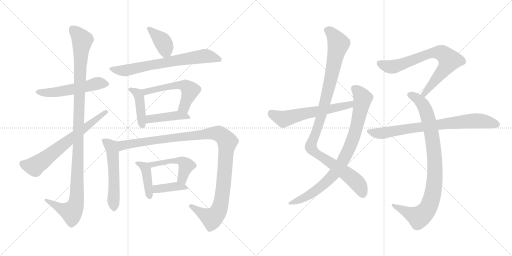
t = 0.00 s
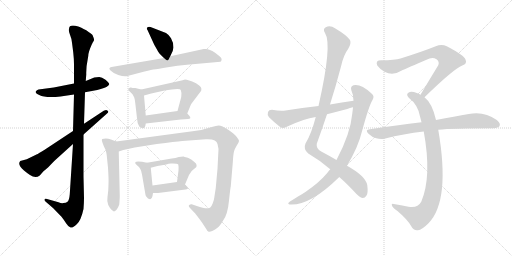
t = 3.01 s
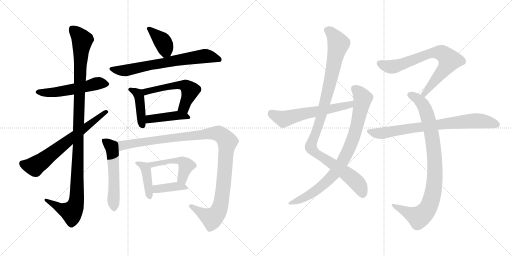
t = 6.01 s
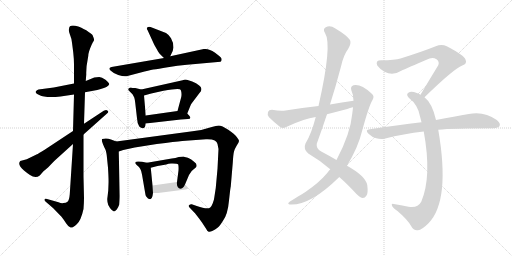
t = 9.02 s
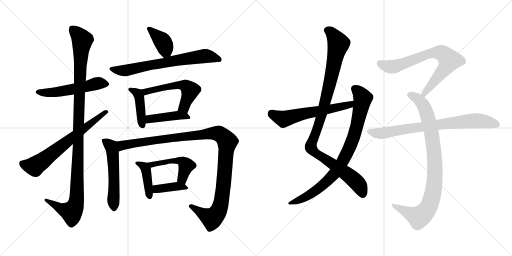
t = 12.02 s
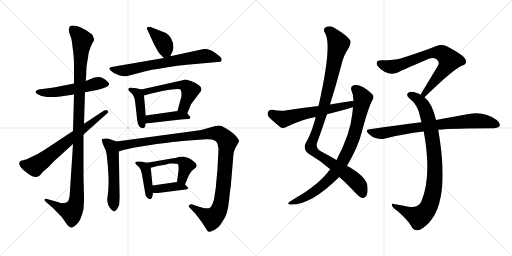
t = 15.03 s

The animated SVG that drew these frames (rendered in a browser with its animation timeline set to each time). Animation: 19 CSS @keyframes rules; one cycle of 15.03 s.

<svg version="1.1" viewBox="0 0 2048 1024" xmlns="http://www.w3.org/2000/svg">
  <g stroke="lightgray" stroke-dasharray="1,1" stroke-width="1" transform="scale(4, 4)">
    <line x1="0" y1="0" x2="256" y2="256"></line>
    <line x1="256" y1="0" x2="0" y2="256"></line>
    <line x1="128" y1="0" x2="128" y2="256"></line>
    <line x1="0" y1="128" x2="256" y2="128"></line>
    <line x1="256" y1="0" x2="512" y2="256"></line>
    <line x1="512" y1="0" x2="256" y2="256"></line>
    <line x1="384" y1="0" x2="384" y2="256"></line>
    <line x1="256" y1="128" x2="512" y2="128"></line>
  </g>
<g transform="scale(1, -1) translate(0, -850)">
   <style type="text/css">
    @keyframes keyframes0 {
      from {
       stroke: black;
       stroke-dashoffset: 537;
       stroke-width: 128;
       }
       64% {
       animation-timing-function: step-end;
       stroke: black;
       stroke-dashoffset: 0;
       stroke-width: 128;
       }
       to {
       stroke: black;
       stroke-width: 1024;
       }
       }
       #make-me-a-hanzi-animation-0 {
         animation: keyframes0 0.687012s both;
         animation-delay: 0.000000s;
         animation-timing-function: linear;
       }
    @keyframes keyframes1 {
      from {
       stroke: black;
       stroke-dashoffset: 1122;
       stroke-width: 128;
       }
       79% {
       animation-timing-function: step-end;
       stroke: black;
       stroke-dashoffset: 0;
       stroke-width: 128;
       }
       to {
       stroke: black;
       stroke-width: 1024;
       }
       }
       #make-me-a-hanzi-animation-1 {
         animation: keyframes1 1.163086s both;
         animation-delay: 0.687012s;
         animation-timing-function: linear;
       }
    @keyframes keyframes2 {
      from {
       stroke: black;
       stroke-dashoffset: 662;
       stroke-width: 128;
       }
       68% {
       animation-timing-function: step-end;
       stroke: black;
       stroke-dashoffset: 0;
       stroke-width: 128;
       }
       to {
       stroke: black;
       stroke-width: 1024;
       }
       }
       #make-me-a-hanzi-animation-2 {
         animation: keyframes2 0.788737s both;
         animation-delay: 1.850098s;
         animation-timing-function: linear;
       }
    @keyframes keyframes3 {
      from {
       stroke: black;
       stroke-dashoffset: 384;
       stroke-width: 128;
       }
       56% {
       animation-timing-function: step-end;
       stroke: black;
       stroke-dashoffset: 0;
       stroke-width: 128;
       }
       to {
       stroke: black;
       stroke-width: 1024;
       }
       }
       #make-me-a-hanzi-animation-3 {
         animation: keyframes3 0.562500s both;
         animation-delay: 2.638835s;
         animation-timing-function: linear;
       }
    @keyframes keyframes4 {
      from {
       stroke: black;
       stroke-dashoffset: 686;
       stroke-width: 128;
       }
       69% {
       animation-timing-function: step-end;
       stroke: black;
       stroke-dashoffset: 0;
       stroke-width: 128;
       }
       to {
       stroke: black;
       stroke-width: 1024;
       }
       }
       #make-me-a-hanzi-animation-4 {
         animation: keyframes4 0.808268s both;
         animation-delay: 3.201335s;
         animation-timing-function: linear;
       }
    @keyframes keyframes5 {
      from {
       stroke: black;
       stroke-dashoffset: 420;
       stroke-width: 128;
       }
       58% {
       animation-timing-function: step-end;
       stroke: black;
       stroke-dashoffset: 0;
       stroke-width: 128;
       }
       to {
       stroke: black;
       stroke-width: 1024;
       }
       }
       #make-me-a-hanzi-animation-5 {
         animation: keyframes5 0.591797s both;
         animation-delay: 4.009603s;
         animation-timing-function: linear;
       }
    @keyframes keyframes6 {
      from {
       stroke: black;
       stroke-dashoffset: 548;
       stroke-width: 128;
       }
       64% {
       animation-timing-function: step-end;
       stroke: black;
       stroke-dashoffset: 0;
       stroke-width: 128;
       }
       to {
       stroke: black;
       stroke-width: 1024;
       }
       }
       #make-me-a-hanzi-animation-6 {
         animation: keyframes6 0.695964s both;
         animation-delay: 4.601400s;
         animation-timing-function: linear;
       }
    @keyframes keyframes7 {
      from {
       stroke: black;
       stroke-dashoffset: 420;
       stroke-width: 128;
       }
       58% {
       animation-timing-function: step-end;
       stroke: black;
       stroke-dashoffset: 0;
       stroke-width: 128;
       }
       to {
       stroke: black;
       stroke-width: 1024;
       }
       }
       #make-me-a-hanzi-animation-7 {
         animation: keyframes7 0.591797s both;
         animation-delay: 5.297364s;
         animation-timing-function: linear;
       }
    @keyframes keyframes8 {
      from {
       stroke: black;
       stroke-dashoffset: 543;
       stroke-width: 128;
       }
       64% {
       animation-timing-function: step-end;
       stroke: black;
       stroke-dashoffset: 0;
       stroke-width: 128;
       }
       to {
       stroke: black;
       stroke-width: 1024;
       }
       }
       #make-me-a-hanzi-animation-8 {
         animation: keyframes8 0.691895s both;
         animation-delay: 5.889161s;
         animation-timing-function: linear;
       }
    @keyframes keyframes9 {
      from {
       stroke: black;
       stroke-dashoffset: 1129;
       stroke-width: 128;
       }
       79% {
       animation-timing-function: step-end;
       stroke: black;
       stroke-dashoffset: 0;
       stroke-width: 128;
       }
       to {
       stroke: black;
       stroke-width: 1024;
       }
       }
       #make-me-a-hanzi-animation-9 {
         animation: keyframes9 1.168783s both;
         animation-delay: 6.581056s;
         animation-timing-function: linear;
       }
    @keyframes keyframes10 {
      from {
       stroke: black;
       stroke-dashoffset: 411;
       stroke-width: 128;
       }
       57% {
       animation-timing-function: step-end;
       stroke: black;
       stroke-dashoffset: 0;
       stroke-width: 128;
       }
       to {
       stroke: black;
       stroke-width: 1024;
       }
       }
       #make-me-a-hanzi-animation-10 {
         animation: keyframes10 0.584473s both;
         animation-delay: 7.749839s;
         animation-timing-function: linear;
       }
    @keyframes keyframes11 {
      from {
       stroke: black;
       stroke-dashoffset: 486;
       stroke-width: 128;
       }
       61% {
       animation-timing-function: step-end;
       stroke: black;
       stroke-dashoffset: 0;
       stroke-width: 128;
       }
       to {
       stroke: black;
       stroke-width: 1024;
       }
       }
       #make-me-a-hanzi-animation-11 {
         animation: keyframes11 0.645508s both;
         animation-delay: 8.334312s;
         animation-timing-function: linear;
       }
    @keyframes keyframes12 {
      from {
       stroke: black;
       stroke-dashoffset: 388;
       stroke-width: 128;
       }
       56% {
       animation-timing-function: step-end;
       stroke: black;
       stroke-dashoffset: 0;
       stroke-width: 128;
       }
       to {
       stroke: black;
       stroke-width: 1024;
       }
       }
       #make-me-a-hanzi-animation-12 {
         animation: keyframes12 0.565755s both;
         animation-delay: 8.979820s;
         animation-timing-function: linear;
       }
    @keyframes keyframes13 {
      from {
       stroke: black;
       stroke-dashoffset: 1042;
       stroke-width: 128;
       }
       77% {
       animation-timing-function: step-end;
       stroke: black;
       stroke-dashoffset: 0;
       stroke-width: 128;
       }
       to {
       stroke: black;
       stroke-width: 1024;
       }
       }
       #make-me-a-hanzi-animation-13 {
         animation: keyframes13 1.097982s both;
         animation-delay: 9.545575s;
         animation-timing-function: linear;
       }
    @keyframes keyframes14 {
      from {
       stroke: black;
       stroke-dashoffset: 846;
       stroke-width: 128;
       }
       73% {
       animation-timing-function: step-end;
       stroke: black;
       stroke-dashoffset: 0;
       stroke-width: 128;
       }
       to {
       stroke: black;
       stroke-width: 1024;
       }
       }
       #make-me-a-hanzi-animation-14 {
         animation: keyframes14 0.938477s both;
         animation-delay: 10.643557s;
         animation-timing-function: linear;
       }
    @keyframes keyframes15 {
      from {
       stroke: black;
       stroke-dashoffset: 593;
       stroke-width: 128;
       }
       66% {
       animation-timing-function: step-end;
       stroke: black;
       stroke-dashoffset: 0;
       stroke-width: 128;
       }
       to {
       stroke: black;
       stroke-width: 1024;
       }
       }
       #make-me-a-hanzi-animation-15 {
         animation: keyframes15 0.732585s both;
         animation-delay: 11.582034s;
         animation-timing-function: linear;
       }
    @keyframes keyframes16 {
      from {
       stroke: black;
       stroke-dashoffset: 734;
       stroke-width: 128;
       }
       70% {
       animation-timing-function: step-end;
       stroke: black;
       stroke-dashoffset: 0;
       stroke-width: 128;
       }
       to {
       stroke: black;
       stroke-width: 1024;
       }
       }
       #make-me-a-hanzi-animation-16 {
         animation: keyframes16 0.847331s both;
         animation-delay: 12.314619s;
         animation-timing-function: linear;
       }
    @keyframes keyframes17 {
      from {
       stroke: black;
       stroke-dashoffset: 904;
       stroke-width: 128;
       }
       75% {
       animation-timing-function: step-end;
       stroke: black;
       stroke-dashoffset: 0;
       stroke-width: 128;
       }
       to {
       stroke: black;
       stroke-width: 1024;
       }
       }
       #make-me-a-hanzi-animation-17 {
         animation: keyframes17 0.985677s both;
         animation-delay: 13.161950s;
         animation-timing-function: linear;
       }
    @keyframes keyframes18 {
      from {
       stroke: black;
       stroke-dashoffset: 773;
       stroke-width: 128;
       }
       72% {
       animation-timing-function: step-end;
       stroke: black;
       stroke-dashoffset: 0;
       stroke-width: 128;
       }
       to {
       stroke: black;
       stroke-width: 1024;
       }
       }
       #make-me-a-hanzi-animation-18 {
         animation: keyframes18 0.879069s both;
         animation-delay: 14.147627s;
         animation-timing-function: linear;
       }
</style>
<path d="M 296.0 516.0 L 215.0 500.0 L 154.0 492.0 Q 147.0 490.0 143.0 484.0 Q 140.0 478.0 157.0 470.0 Q 180.0 458.0 242.0 464.0 L 296.0 472.0 L 340.0 481.0 L 389.0 490.0 L 403.0 494.0 Q 431.0 501.0 437.0 513.0 Q 437.0 519.0 422.0 531.0 Q 407.0 542.0 397.0 542.0 Q 387.0 542.0 377.0 540.0 L 343.0 526.0 L 296.0 516.0 Z" fill="lightgray"></path> 
<path d="M 351.0 614.0 L 353.0 626.0 Q 353.0 641.0 367.0 672.0 L 372.0 682.0 Q 377.0 687.0 376.0 693.0 Q 375.0 698.0 370.0 710.0 Q 366.0 714.0 345.0 729.0 Q 322.0 741.0 313.0 744.0 Q 276.0 755.0 276.0 734.0 Q 274.0 725.0 280.0 711.0 Q 286.0 697.0 288.0 679.0 L 293.0 640.0 Q 296.0 613.0 296.0 592.0 L 296.0 516.0 L 296.0 472.0 L 292.0 326.0 L 292.0 274.0 L 279.0 73.0 Q 277.0 49.0 270.0 43.0 Q 264.0 38.0 254.0 38.0 Q 246.0 36.0 234.0 41.0 L 188.0 54.0 Q 180.0 56.0 178.0 52.0 Q 177.0 47.0 183.0 43.0 L 212.0 18.0 L 246.0 -17.0 Q 257.0 -31.0 265.0 -44.0 Q 274.0 -58.0 282.0 -60.0 Q 290.0 -63.0 307.0 -47.0 Q 324.0 -32.0 334.0 14.0 Q 336.0 42.0 336.0 58.0 L 334.0 144.0 L 334.0 312.0 L 336.0 355.0 L 340.0 481.0 L 343.0 526.0 L 345.0 552.0 Q 344.0 581.0 351.0 614.0 Z" fill="lightgray"></path> 
<path d="M 292.0 326.0 L 177.0 250.0 Q 151.0 234.0 148.0 233.0 L 107.0 213.0 L 81.0 206.0 Q 68.0 192.0 96.0 168.0 Q 109.0 157.0 120.0 150.0 Q 142.0 135.0 159.0 148.0 L 174.0 165.0 L 192.0 180.0 L 217.0 206.0 L 292.0 274.0 L 334.0 312.0 L 427.0 395.0 Q 438.0 403.0 429.0 408.0 Q 426.0 412.0 415.0 407.0 L 336.0 355.0 L 292.0 326.0 Z" fill="lightgray"></path> 
<path d="M 681.0 625.0 L 687.0 638.0 Q 692.0 647.0 694.0 660.0 Q 694.0 680.0 684.0 697.0 Q 674.0 713.0 664.0 718.0 L 602.0 742.0 Q 593.0 744.0 589.0 740.0 Q 585.0 736.0 590.0 730.0 L 617.0 671.0 L 629.0 650.0 Q 633.0 639.0 656.0 618.0 C 671.0 604.0 671.0 604.0 681.0 625.0 Z" fill="lightgray"></path> 
<path d="M 656.0 618.0 L 446.0 582.0 Q 431.0 578.0 442.0 568.0 Q 453.0 557.0 473.0 550.0 Q 494.0 543.0 506.0 545.0 L 563.0 560.0 Q 595.0 569.0 613.0 572.0 Q 632.0 574.0 671.0 581.0 Q 710.0 588.0 748.0 591.0 L 882.0 603.0 L 885.0 606.0 Q 888.0 613.0 885.0 618.0 Q 882.0 623.0 859.0 640.0 Q 836.0 657.0 815.0 654.0 L 681.0 625.0 L 656.0 618.0 Z" fill="lightgray"></path> 
<path d="M 565.0 492.0 L 541.0 498.0 Q 528.0 498.0 524.0 500.0 L 521.0 500.0 Q 515.0 498.0 513.0 494.0 Q 512.0 489.0 520.0 483.0 L 530.0 473.0 L 537.0 460.0 Q 539.0 454.0 541.0 438.0 L 548.0 377.0 Q 549.0 355.0 557.0 344.0 Q 565.0 336.0 573.0 337.0 Q 581.0 338.0 583.0 356.0 L 583.0 388.0 L 576.0 468.0 C 574.0 490.0 574.0 490.0 565.0 492.0 Z" fill="lightgray"></path> 
<path d="M 749.0 396.0 L 760.0 423.0 Q 764.0 434.0 767.0 437.0 L 798.0 478.0 Q 810.0 489.0 803.0 502.0 Q 800.0 506.0 784.0 517.0 Q 751.0 532.0 740.0 532.0 Q 728.0 529.0 726.0 528.0 L 565.0 492.0 C 536.0 485.0 547.0 460.0 576.0 468.0 L 605.0 476.0 L 654.0 487.0 Q 721.0 499.0 723.0 490.0 Q 728.0 478.0 725.0 462.0 L 710.0 406.0 C 702.0 377.0 738.0 368.0 749.0 396.0 Z" fill="lightgray"></path> 
<path d="M 583.0 356.0 L 723.0 372.0 L 752.0 374.0 Q 767.0 374.0 758.0 386.0 L 749.0 396.0 C 737.0 410.0 737.0 410.0 710.0 406.0 L 583.0 388.0 C 553.0 384.0 553.0 353.0 583.0 356.0 Z" fill="lightgray"></path> 
<path d="M 465.0 284.0 L 444.0 292.0 Q 426.0 299.0 409.0 294.0 Q 402.0 292.0 423.0 249.0 Q 427.0 231.0 427.0 228.0 L 432.0 179.0 Q 435.0 133.0 434.0 114.0 L 433.0 88.0 L 430.0 62.0 Q 427.0 48.0 433.0 30.0 Q 439.0 18.0 446.0 11.0 Q 454.0 4.0 456.0 4.0 Q 459.0 4.0 467.0 12.0 Q 473.0 20.0 477.0 32.0 Q 479.0 56.0 479.0 66.0 L 475.0 244.0 C 474.0 274.0 474.0 281.0 465.0 284.0 Z" fill="lightgray"></path> 
<path d="M 874.0 254.0 L 870.0 175.0 L 863.0 98.0 L 857.0 59.0 Q 856.0 49.0 851.0 37.0 Q 846.0 24.0 841.0 20.0 Q 830.0 11.0 787.0 26.0 L 767.0 33.0 Q 762.0 34.0 757.0 30.0 Q 752.0 26.0 760.0 18.0 L 780.0 -3.0 Q 793.0 -19.0 808.0 -40.0 L 825.0 -66.0 Q 829.0 -74.0 833.0 -76.0 Q 838.0 -79.0 849.0 -74.0 Q 861.0 -69.0 870.0 -61.0 Q 879.0 -54.0 892.0 -33.0 Q 911.0 -8.0 916.0 48.0 Q 922.0 104.0 923.0 104.0 L 931.0 198.0 Q 933.0 233.0 936.0 244.0 Q 939.0 255.0 947.0 268.0 Q 956.0 281.0 956.0 286.0 Q 956.0 290.0 947.0 302.0 Q 939.0 313.0 913.0 331.0 Q 887.0 348.0 875.0 348.0 Q 864.0 348.0 833.0 338.0 Q 803.0 327.0 770.0 325.0 L 465.0 284.0 C 435.0 280.0 446.0 236.0 475.0 244.0 L 493.0 250.0 L 539.0 260.0 L 627.0 274.0 Q 703.0 284.0 729.0 286.0 L 824.0 293.0 Q 848.0 294.0 859.0 288.0 Q 868.0 284.0 870.0 274.0 L 874.0 254.0 Z" fill="lightgray"></path> 
<path d="M 588.0 199.0 L 568.0 203.0 Q 546.0 206.0 542.0 202.0 Q 540.0 198.0 542.0 195.0 L 549.0 188.0 Q 564.0 179.0 568.0 152.0 L 580.0 82.0 Q 582.0 68.0 584.0 65.0 L 592.0 56.0 Q 601.0 51.0 604.0 55.0 Q 608.0 58.0 610.0 66.0 L 612.0 78.0 L 610.0 108.0 L 603.0 179.0 C 601.0 196.0 601.0 196.0 588.0 199.0 Z" fill="lightgray"></path> 
<path d="M 740.0 112.0 L 756.0 150.0 Q 764.0 167.0 776.0 174.0 L 781.0 178.0 Q 790.0 184.0 784.0 196.0 Q 779.0 201.0 765.0 212.0 Q 751.0 222.0 739.0 222.0 L 734.0 224.0 L 715.0 222.0 Q 702.0 218.0 687.0 216.0 L 588.0 199.0 C 558.0 194.0 574.0 171.0 603.0 179.0 L 630.0 186.0 L 665.0 192.0 L 674.0 195.0 L 684.0 196.0 Q 708.0 197.0 713.0 192.0 Q 715.0 185.0 714.0 168.0 L 708.0 122.0 C 704.0 92.0 728.0 84.0 740.0 112.0 Z" fill="lightgray"></path> 
<path d="M 612.0 78.0 L 632.0 78.0 L 742.0 92.0 Q 748.0 92.0 751.0 95.0 Q 754.0 98.0 749.0 103.0 L 740.0 112.0 C 727.0 125.0 727.0 125.0 708.0 122.0 L 610.0 108.0 C 580.0 104.0 582.0 78.0 612.0 78.0 Z" fill="lightgray"></path> 
<path d="M 1357.0 142.0 Q 1388.0 115.0 1426.0 74.0 Q 1442.0 59.0 1451.0 58.0 Q 1460.0 58.0 1466.0 68.0 Q 1473.0 78.0 1469.0 110.0 Q 1462.0 146.0 1388.0 187.0 L 1346.0 210.0 Q 1319.0 226.0 1285.0 244.0 Q 1264.0 254.0 1267.0 275.0 Q 1288.0 333.0 1308.0 393.0 L 1320.0 432.0 Q 1344.0 508.0 1364.0 584.0 Q 1374.0 630.0 1393.0 655.0 Q 1406.0 677.0 1400.0 690.0 Q 1387.0 709.0 1340.0 737.0 Q 1321.0 750.0 1303.0 741.0 Q 1290.0 734.0 1300.0 718.0 Q 1330.0 673.0 1274.0 426.0 L 1263.0 382.0 Q 1245.0 313.0 1222.0 276.0 Q 1212.0 254.0 1233.0 236.0 Q 1281.0 208.0 1321.0 173.0 L 1357.0 142.0 Z" fill="lightgray"></path> 
<path d="M 1321.0 173.0 Q 1314.0 166.0 1308.0 157.0 Q 1277.0 120.0 1223.0 83.0 Q 1210.0 74.0 1192.0 64.0 Q 1176.0 54.0 1160.0 44.0 Q 1147.0 35.0 1158.0 32.0 Q 1239.0 26.0 1354.0 139.0 Q 1355.0 140.0 1357.0 142.0 L 1388.0 187.0 Q 1433.0 262.0 1448.0 325.0 Q 1476.0 428.0 1490.0 450.0 Q 1500.0 466.0 1485.0 477.0 Q 1443.0 516.0 1414.0 509.0 Q 1401.0 505.0 1405.0 490.0 Q 1414.0 471.0 1414.0 447.0 L 1412.0 421.0 Q 1411.0 409.0 1409.0 395.0 Q 1402.0 316.0 1346.0 210.0 L 1321.0 173.0 Z" fill="lightgray"></path> 
<path d="M 1414.0 447.0 Q 1368.0 441.0 1320.0 432.0 L 1274.0 426.0 Q 1210.0 419.0 1142.0 408.0 Q 1121.0 405.0 1088.0 411.0 Q 1075.0 411.0 1072.0 402.0 Q 1068.0 390.0 1076.0 381.0 Q 1095.0 362.0 1123.0 340.0 Q 1133.0 336.0 1145.0 342.0 Q 1217.0 376.0 1263.0 382.0 L 1308.0 393.0 Q 1347.0 403.0 1389.0 414.0 Q 1399.0 418.0 1412.0 421.0 C 1441.0 429.0 1444.0 451.0 1414.0 447.0 Z" fill="lightgray"></path> 
<path d="M 1698.0 461.0 Q 1815.0 575.0 1849.0 588.0 Q 1870.0 595.0 1862.0 612.0 Q 1858.0 628.0 1787.0 665.0 Q 1766.0 675.0 1743.0 665.0 Q 1688.0 643.0 1602.0 616.0 Q 1580.0 609.0 1525.0 609.0 Q 1500.0 609.0 1509.0 588.0 Q 1518.0 575.0 1538.0 563.0 Q 1571.0 545.0 1605.0 567.0 Q 1624.0 576.0 1718.0 616.0 Q 1733.0 622.0 1746.0 613.0 Q 1759.0 604.0 1753.0 589.0 Q 1720.0 535.0 1682.0 471.0 C 1667.0 445.0 1676.0 440.0 1698.0 461.0 Z" fill="lightgray"></path> 
<path d="M 1744.0 370.0 Q 1729.0 437.0 1698.0 461.0 L 1682.0 471.0 Q 1675.0 475.0 1667.0 478.0 Q 1645.0 487.0 1635.0 480.0 Q 1622.0 473.0 1635.0 459.0 Q 1672.0 431.0 1680.0 384.0 Q 1683.0 374.0 1686.0 361.0 L 1695.0 324.0 Q 1728.0 144.0 1685.0 43.0 Q 1670.0 16.0 1634.0 23.0 Q 1603.0 29.0 1575.0 34.0 Q 1563.0 37.0 1569.0 25.0 Q 1573.0 18.0 1591.0 5.0 Q 1631.0 -29.0 1645.0 -55.0 Q 1655.0 -74.0 1672.0 -71.0 Q 1687.0 -70.0 1714.0 -43.0 Q 1802.0 47.0 1753.0 331.0 L 1744.0 370.0 Z" fill="lightgray"></path> 
<path d="M 1753.0 331.0 Q 1810.0 337.0 1974.0 337.0 Q 1993.0 338.0 1998.0 346.0 Q 2004.0 356.0 1987.0 370.0 Q 1936.0 407.0 1875.0 394.0 Q 1820.0 385.0 1744.0 370.0 L 1686.0 361.0 Q 1589.0 349.0 1479.0 333.0 Q 1458.0 332.0 1474.0 315.0 Q 1487.0 302.0 1505.0 297.0 Q 1524.0 291.0 1541.0 296.0 Q 1613.0 315.0 1695.0 324.0 L 1753.0 331.0 Z" fill="lightgray"></path> 
      <clipPath id="make-me-a-hanzi-clip-0">
      <path d="M 296.0 516.0 L 215.0 500.0 L 154.0 492.0 Q 147.0 490.0 143.0 484.0 Q 140.0 478.0 157.0 470.0 Q 180.0 458.0 242.0 464.0 L 296.0 472.0 L 340.0 481.0 L 389.0 490.0 L 403.0 494.0 Q 431.0 501.0 437.0 513.0 Q 437.0 519.0 422.0 531.0 Q 407.0 542.0 397.0 542.0 Q 387.0 542.0 377.0 540.0 L 343.0 526.0 L 296.0 516.0 Z" fill="lightgray"></path>
      </clipPath>
      <path clip-path="url(#make-me-a-hanzi-clip-0)" d="M 152.0 483.0 L 231.0 482.0 L 397.0 518.0 L 429.0 514.0 " fill="none" id="make-me-a-hanzi-animation-0" stroke-dasharray="409 818" stroke-linecap="round"></path>

      <clipPath id="make-me-a-hanzi-clip-1">
      <path d="M 351.0 614.0 L 353.0 626.0 Q 353.0 641.0 367.0 672.0 L 372.0 682.0 Q 377.0 687.0 376.0 693.0 Q 375.0 698.0 370.0 710.0 Q 366.0 714.0 345.0 729.0 Q 322.0 741.0 313.0 744.0 Q 276.0 755.0 276.0 734.0 Q 274.0 725.0 280.0 711.0 Q 286.0 697.0 288.0 679.0 L 293.0 640.0 Q 296.0 613.0 296.0 592.0 L 296.0 516.0 L 296.0 472.0 L 292.0 326.0 L 292.0 274.0 L 279.0 73.0 Q 277.0 49.0 270.0 43.0 Q 264.0 38.0 254.0 38.0 Q 246.0 36.0 234.0 41.0 L 188.0 54.0 Q 180.0 56.0 178.0 52.0 Q 177.0 47.0 183.0 43.0 L 212.0 18.0 L 246.0 -17.0 Q 257.0 -31.0 265.0 -44.0 Q 274.0 -58.0 282.0 -60.0 Q 290.0 -63.0 307.0 -47.0 Q 324.0 -32.0 334.0 14.0 Q 336.0 42.0 336.0 58.0 L 334.0 144.0 L 334.0 312.0 L 336.0 355.0 L 340.0 481.0 L 343.0 526.0 L 345.0 552.0 Q 344.0 581.0 351.0 614.0 Z" fill="lightgray"></path>
      </clipPath>
      <path clip-path="url(#make-me-a-hanzi-clip-1)" d="M 289.0 735.0 L 329.0 690.0 L 320.0 584.0 L 305.0 40.0 L 286.0 2.0 L 239.0 18.0 L 184.0 49.0 " fill="none" id="make-me-a-hanzi-animation-1" stroke-dasharray="994 1988" stroke-linecap="round"></path>

      <clipPath id="make-me-a-hanzi-clip-2">
      <path d="M 292.0 326.0 L 177.0 250.0 Q 151.0 234.0 148.0 233.0 L 107.0 213.0 L 81.0 206.0 Q 68.0 192.0 96.0 168.0 Q 109.0 157.0 120.0 150.0 Q 142.0 135.0 159.0 148.0 L 174.0 165.0 L 192.0 180.0 L 217.0 206.0 L 292.0 274.0 L 334.0 312.0 L 427.0 395.0 Q 438.0 403.0 429.0 408.0 Q 426.0 412.0 415.0 407.0 L 336.0 355.0 L 292.0 326.0 Z" fill="lightgray"></path>
      </clipPath>
      <path clip-path="url(#make-me-a-hanzi-clip-2)" d="M 91.0 196.0 L 103.0 189.0 L 141.0 186.0 L 422.0 402.0 " fill="none" id="make-me-a-hanzi-animation-2" stroke-dasharray="534 1068" stroke-linecap="round"></path>

      <clipPath id="make-me-a-hanzi-clip-3">
      <path d="M 681.0 625.0 L 687.0 638.0 Q 692.0 647.0 694.0 660.0 Q 694.0 680.0 684.0 697.0 Q 674.0 713.0 664.0 718.0 L 602.0 742.0 Q 593.0 744.0 589.0 740.0 Q 585.0 736.0 590.0 730.0 L 617.0 671.0 L 629.0 650.0 Q 633.0 639.0 656.0 618.0 C 671.0 604.0 671.0 604.0 681.0 625.0 Z" fill="lightgray"></path>
      </clipPath>
      <path clip-path="url(#make-me-a-hanzi-clip-3)" d="M 596.0 736.0 L 651.0 683.0 L 662.0 655.0 L 658.0 634.0 " fill="none" id="make-me-a-hanzi-animation-3" stroke-dasharray="256 512" stroke-linecap="round"></path>

      <clipPath id="make-me-a-hanzi-clip-4">
      <path d="M 656.0 618.0 L 446.0 582.0 Q 431.0 578.0 442.0 568.0 Q 453.0 557.0 473.0 550.0 Q 494.0 543.0 506.0 545.0 L 563.0 560.0 Q 595.0 569.0 613.0 572.0 Q 632.0 574.0 671.0 581.0 Q 710.0 588.0 748.0 591.0 L 882.0 603.0 L 885.0 606.0 Q 888.0 613.0 885.0 618.0 Q 882.0 623.0 859.0 640.0 Q 836.0 657.0 815.0 654.0 L 681.0 625.0 L 656.0 618.0 Z" fill="lightgray"></path>
      </clipPath>
      <path clip-path="url(#make-me-a-hanzi-clip-4)" d="M 453.0 573.0 L 495.0 567.0 L 822.0 626.0 L 876.0 612.0 " fill="none" id="make-me-a-hanzi-animation-4" stroke-dasharray="558 1116" stroke-linecap="round"></path>

      <clipPath id="make-me-a-hanzi-clip-5">
      <path d="M 565.0 492.0 L 541.0 498.0 Q 528.0 498.0 524.0 500.0 L 521.0 500.0 Q 515.0 498.0 513.0 494.0 Q 512.0 489.0 520.0 483.0 L 530.0 473.0 L 537.0 460.0 Q 539.0 454.0 541.0 438.0 L 548.0 377.0 Q 549.0 355.0 557.0 344.0 Q 565.0 336.0 573.0 337.0 Q 581.0 338.0 583.0 356.0 L 583.0 388.0 L 576.0 468.0 C 574.0 490.0 574.0 490.0 565.0 492.0 Z" fill="lightgray"></path>
      </clipPath>
      <path clip-path="url(#make-me-a-hanzi-clip-5)" d="M 521.0 491.0 L 543.0 482.0 L 556.0 466.0 L 570.0 347.0 " fill="none" id="make-me-a-hanzi-animation-5" stroke-dasharray="292 584" stroke-linecap="round"></path>

      <clipPath id="make-me-a-hanzi-clip-6">
      <path d="M 749.0 396.0 L 760.0 423.0 Q 764.0 434.0 767.0 437.0 L 798.0 478.0 Q 810.0 489.0 803.0 502.0 Q 800.0 506.0 784.0 517.0 Q 751.0 532.0 740.0 532.0 Q 728.0 529.0 726.0 528.0 L 565.0 492.0 C 536.0 485.0 547.0 460.0 576.0 468.0 L 605.0 476.0 L 654.0 487.0 Q 721.0 499.0 723.0 490.0 Q 728.0 478.0 725.0 462.0 L 710.0 406.0 C 702.0 377.0 738.0 368.0 749.0 396.0 Z" fill="lightgray"></path>
      </clipPath>
      <path clip-path="url(#make-me-a-hanzi-clip-6)" d="M 573.0 489.0 L 583.0 483.0 L 677.0 505.0 L 741.0 507.0 L 761.0 489.0 L 760.0 483.0 L 738.0 424.0 L 718.0 411.0 " fill="none" id="make-me-a-hanzi-animation-6" stroke-dasharray="420 840" stroke-linecap="round"></path>

      <clipPath id="make-me-a-hanzi-clip-7">
      <path d="M 583.0 356.0 L 723.0 372.0 L 752.0 374.0 Q 767.0 374.0 758.0 386.0 L 749.0 396.0 C 737.0 410.0 737.0 410.0 710.0 406.0 L 583.0 388.0 C 553.0 384.0 553.0 353.0 583.0 356.0 Z" fill="lightgray"></path>
      </clipPath>
      <path clip-path="url(#make-me-a-hanzi-clip-7)" d="M 590.0 361.0 L 596.0 372.0 L 635.0 379.0 L 705.0 388.0 L 746.0 384.0 " fill="none" id="make-me-a-hanzi-animation-7" stroke-dasharray="292 584" stroke-linecap="round"></path>

      <clipPath id="make-me-a-hanzi-clip-8">
      <path d="M 465.0 284.0 L 444.0 292.0 Q 426.0 299.0 409.0 294.0 Q 402.0 292.0 423.0 249.0 Q 427.0 231.0 427.0 228.0 L 432.0 179.0 Q 435.0 133.0 434.0 114.0 L 433.0 88.0 L 430.0 62.0 Q 427.0 48.0 433.0 30.0 Q 439.0 18.0 446.0 11.0 Q 454.0 4.0 456.0 4.0 Q 459.0 4.0 467.0 12.0 Q 473.0 20.0 477.0 32.0 Q 479.0 56.0 479.0 66.0 L 475.0 244.0 C 474.0 274.0 474.0 281.0 465.0 284.0 Z" fill="lightgray"></path>
      </clipPath>
      <path clip-path="url(#make-me-a-hanzi-clip-8)" d="M 416.0 289.0 L 443.0 265.0 L 451.0 235.0 L 456.0 15.0 " fill="none" id="make-me-a-hanzi-animation-8" stroke-dasharray="415 830" stroke-linecap="round"></path>

      <clipPath id="make-me-a-hanzi-clip-9">
      <path d="M 874.0 254.0 L 870.0 175.0 L 863.0 98.0 L 857.0 59.0 Q 856.0 49.0 851.0 37.0 Q 846.0 24.0 841.0 20.0 Q 830.0 11.0 787.0 26.0 L 767.0 33.0 Q 762.0 34.0 757.0 30.0 Q 752.0 26.0 760.0 18.0 L 780.0 -3.0 Q 793.0 -19.0 808.0 -40.0 L 825.0 -66.0 Q 829.0 -74.0 833.0 -76.0 Q 838.0 -79.0 849.0 -74.0 Q 861.0 -69.0 870.0 -61.0 Q 879.0 -54.0 892.0 -33.0 Q 911.0 -8.0 916.0 48.0 Q 922.0 104.0 923.0 104.0 L 931.0 198.0 Q 933.0 233.0 936.0 244.0 Q 939.0 255.0 947.0 268.0 Q 956.0 281.0 956.0 286.0 Q 956.0 290.0 947.0 302.0 Q 939.0 313.0 913.0 331.0 Q 887.0 348.0 875.0 348.0 Q 864.0 348.0 833.0 338.0 Q 803.0 327.0 770.0 325.0 L 465.0 284.0 C 435.0 280.0 446.0 236.0 475.0 244.0 L 493.0 250.0 L 539.0 260.0 L 627.0 274.0 Q 703.0 284.0 729.0 286.0 L 824.0 293.0 Q 848.0 294.0 859.0 288.0 Q 868.0 284.0 870.0 274.0 L 874.0 254.0 Z" fill="lightgray"></path>
      </clipPath>
      <path clip-path="url(#make-me-a-hanzi-clip-9)" d="M 477.0 252.0 L 490.0 269.0 L 612.0 289.0 L 849.0 317.0 L 874.0 316.0 L 888.0 308.0 L 909.0 280.0 L 895.0 114.0 L 878.0 15.0 L 864.0 -9.0 L 847.0 -23.0 L 764.0 25.0 " fill="none" id="make-me-a-hanzi-animation-9" stroke-dasharray="1001 2002" stroke-linecap="round"></path>

      <clipPath id="make-me-a-hanzi-clip-10">
      <path d="M 588.0 199.0 L 568.0 203.0 Q 546.0 206.0 542.0 202.0 Q 540.0 198.0 542.0 195.0 L 549.0 188.0 Q 564.0 179.0 568.0 152.0 L 580.0 82.0 Q 582.0 68.0 584.0 65.0 L 592.0 56.0 Q 601.0 51.0 604.0 55.0 Q 608.0 58.0 610.0 66.0 L 612.0 78.0 L 610.0 108.0 L 603.0 179.0 C 601.0 196.0 601.0 196.0 588.0 199.0 Z" fill="lightgray"></path>
      </clipPath>
      <path clip-path="url(#make-me-a-hanzi-clip-10)" d="M 547.0 199.0 L 578.0 182.0 L 585.0 170.0 L 599.0 65.0 " fill="none" id="make-me-a-hanzi-animation-10" stroke-dasharray="283 566" stroke-linecap="round"></path>

      <clipPath id="make-me-a-hanzi-clip-11">
      <path d="M 740.0 112.0 L 756.0 150.0 Q 764.0 167.0 776.0 174.0 L 781.0 178.0 Q 790.0 184.0 784.0 196.0 Q 779.0 201.0 765.0 212.0 Q 751.0 222.0 739.0 222.0 L 734.0 224.0 L 715.0 222.0 Q 702.0 218.0 687.0 216.0 L 588.0 199.0 C 558.0 194.0 574.0 171.0 603.0 179.0 L 630.0 186.0 L 665.0 192.0 L 674.0 195.0 L 684.0 196.0 Q 708.0 197.0 713.0 192.0 Q 715.0 185.0 714.0 168.0 L 708.0 122.0 C 704.0 92.0 728.0 84.0 740.0 112.0 Z" fill="lightgray"></path>
      </clipPath>
      <path clip-path="url(#make-me-a-hanzi-clip-11)" d="M 596.0 197.0 L 607.0 191.0 L 681.0 207.0 L 730.0 203.0 L 745.0 188.0 L 729.0 134.0 L 737.0 121.0 " fill="none" id="make-me-a-hanzi-animation-11" stroke-dasharray="358 716" stroke-linecap="round"></path>

      <clipPath id="make-me-a-hanzi-clip-12">
      <path d="M 612.0 78.0 L 632.0 78.0 L 742.0 92.0 Q 748.0 92.0 751.0 95.0 Q 754.0 98.0 749.0 103.0 L 740.0 112.0 C 727.0 125.0 727.0 125.0 708.0 122.0 L 610.0 108.0 C 580.0 104.0 582.0 78.0 612.0 78.0 Z" fill="lightgray"></path>
      </clipPath>
      <path clip-path="url(#make-me-a-hanzi-clip-12)" d="M 617.0 86.0 L 633.0 95.0 L 709.0 105.0 L 745.0 98.0 " fill="none" id="make-me-a-hanzi-animation-12" stroke-dasharray="260 520" stroke-linecap="round"></path>

      <clipPath id="make-me-a-hanzi-clip-13">
      <path d="M 1357.0 142.0 Q 1388.0 115.0 1426.0 74.0 Q 1442.0 59.0 1451.0 58.0 Q 1460.0 58.0 1466.0 68.0 Q 1473.0 78.0 1469.0 110.0 Q 1462.0 146.0 1388.0 187.0 L 1346.0 210.0 Q 1319.0 226.0 1285.0 244.0 Q 1264.0 254.0 1267.0 275.0 Q 1288.0 333.0 1308.0 393.0 L 1320.0 432.0 Q 1344.0 508.0 1364.0 584.0 Q 1374.0 630.0 1393.0 655.0 Q 1406.0 677.0 1400.0 690.0 Q 1387.0 709.0 1340.0 737.0 Q 1321.0 750.0 1303.0 741.0 Q 1290.0 734.0 1300.0 718.0 Q 1330.0 673.0 1274.0 426.0 L 1263.0 382.0 Q 1245.0 313.0 1222.0 276.0 Q 1212.0 254.0 1233.0 236.0 Q 1281.0 208.0 1321.0 173.0 L 1357.0 142.0 Z" fill="lightgray"></path>
      </clipPath>
      <path clip-path="url(#make-me-a-hanzi-clip-13)" d="M 1309.0 728.0 L 1334.0 709.0 L 1354.0 673.0 L 1291.0 405.0 L 1243.0 261.0 L 1262.0 238.0 L 1413.0 134.0 L 1438.0 106.0 L 1451.0 73.0 " fill="none" id="make-me-a-hanzi-animation-13" stroke-dasharray="914 1828" stroke-linecap="round"></path>

      <clipPath id="make-me-a-hanzi-clip-14">
      <path d="M 1321.0 173.0 Q 1314.0 166.0 1308.0 157.0 Q 1277.0 120.0 1223.0 83.0 Q 1210.0 74.0 1192.0 64.0 Q 1176.0 54.0 1160.0 44.0 Q 1147.0 35.0 1158.0 32.0 Q 1239.0 26.0 1354.0 139.0 Q 1355.0 140.0 1357.0 142.0 L 1388.0 187.0 Q 1433.0 262.0 1448.0 325.0 Q 1476.0 428.0 1490.0 450.0 Q 1500.0 466.0 1485.0 477.0 Q 1443.0 516.0 1414.0 509.0 Q 1401.0 505.0 1405.0 490.0 Q 1414.0 471.0 1414.0 447.0 L 1412.0 421.0 Q 1411.0 409.0 1409.0 395.0 Q 1402.0 316.0 1346.0 210.0 L 1321.0 173.0 Z" fill="lightgray"></path>
      </clipPath>
      <path clip-path="url(#make-me-a-hanzi-clip-14)" d="M 1417.0 496.0 L 1444.0 470.0 L 1451.0 456.0 L 1449.0 444.0 L 1414.0 301.0 L 1365.0 195.0 L 1331.0 147.0 L 1287.0 105.0 L 1233.0 67.0 L 1164.0 37.0 " fill="none" id="make-me-a-hanzi-animation-14" stroke-dasharray="718 1436" stroke-linecap="round"></path>

      <clipPath id="make-me-a-hanzi-clip-15">
      <path d="M 1414.0 447.0 Q 1368.0 441.0 1320.0 432.0 L 1274.0 426.0 Q 1210.0 419.0 1142.0 408.0 Q 1121.0 405.0 1088.0 411.0 Q 1075.0 411.0 1072.0 402.0 Q 1068.0 390.0 1076.0 381.0 Q 1095.0 362.0 1123.0 340.0 Q 1133.0 336.0 1145.0 342.0 Q 1217.0 376.0 1263.0 382.0 L 1308.0 393.0 Q 1347.0 403.0 1389.0 414.0 Q 1399.0 418.0 1412.0 421.0 C 1441.0 429.0 1444.0 451.0 1414.0 447.0 Z" fill="lightgray"></path>
      </clipPath>
      <path clip-path="url(#make-me-a-hanzi-clip-15)" d="M 1086.0 397.0 L 1134.0 374.0 L 1400.0 431.0 L 1407.0 441.0 " fill="none" id="make-me-a-hanzi-animation-15" stroke-dasharray="465 930" stroke-linecap="round"></path>

      <clipPath id="make-me-a-hanzi-clip-16">
      <path d="M 1698.0 461.0 Q 1815.0 575.0 1849.0 588.0 Q 1870.0 595.0 1862.0 612.0 Q 1858.0 628.0 1787.0 665.0 Q 1766.0 675.0 1743.0 665.0 Q 1688.0 643.0 1602.0 616.0 Q 1580.0 609.0 1525.0 609.0 Q 1500.0 609.0 1509.0 588.0 Q 1518.0 575.0 1538.0 563.0 Q 1571.0 545.0 1605.0 567.0 Q 1624.0 576.0 1718.0 616.0 Q 1733.0 622.0 1746.0 613.0 Q 1759.0 604.0 1753.0 589.0 Q 1720.0 535.0 1682.0 471.0 C 1667.0 445.0 1676.0 440.0 1698.0 461.0 Z" fill="lightgray"></path>
      </clipPath>
      <path clip-path="url(#make-me-a-hanzi-clip-16)" d="M 1520.0 596.0 L 1544.0 586.0 L 1577.0 584.0 L 1707.0 632.0 L 1733.0 639.0 L 1770.0 636.0 L 1798.0 609.0 L 1792.0 597.0 L 1704.0 486.0 L 1701.0 475.0 L 1690.0 476.0 " fill="none" id="make-me-a-hanzi-animation-16" stroke-dasharray="606 1212" stroke-linecap="round"></path>

      <clipPath id="make-me-a-hanzi-clip-17">
      <path d="M 1744.0 370.0 Q 1729.0 437.0 1698.0 461.0 L 1682.0 471.0 Q 1675.0 475.0 1667.0 478.0 Q 1645.0 487.0 1635.0 480.0 Q 1622.0 473.0 1635.0 459.0 Q 1672.0 431.0 1680.0 384.0 Q 1683.0 374.0 1686.0 361.0 L 1695.0 324.0 Q 1728.0 144.0 1685.0 43.0 Q 1670.0 16.0 1634.0 23.0 Q 1603.0 29.0 1575.0 34.0 Q 1563.0 37.0 1569.0 25.0 Q 1573.0 18.0 1591.0 5.0 Q 1631.0 -29.0 1645.0 -55.0 Q 1655.0 -74.0 1672.0 -71.0 Q 1687.0 -70.0 1714.0 -43.0 Q 1802.0 47.0 1753.0 331.0 L 1744.0 370.0 Z" fill="lightgray"></path>
      </clipPath>
      <path clip-path="url(#make-me-a-hanzi-clip-17)" d="M 1640.0 470.0 L 1664.0 459.0 L 1686.0 439.0 L 1701.0 414.0 L 1714.0 372.0 L 1738.0 229.0 L 1736.0 106.0 L 1719.0 32.0 L 1699.0 -1.0 L 1675.0 -19.0 L 1578.0 25.0 " fill="none" id="make-me-a-hanzi-animation-17" stroke-dasharray="776 1552" stroke-linecap="round"></path>

      <clipPath id="make-me-a-hanzi-clip-18">
      <path d="M 1753.0 331.0 Q 1810.0 337.0 1974.0 337.0 Q 1993.0 338.0 1998.0 346.0 Q 2004.0 356.0 1987.0 370.0 Q 1936.0 407.0 1875.0 394.0 Q 1820.0 385.0 1744.0 370.0 L 1686.0 361.0 Q 1589.0 349.0 1479.0 333.0 Q 1458.0 332.0 1474.0 315.0 Q 1487.0 302.0 1505.0 297.0 Q 1524.0 291.0 1541.0 296.0 Q 1613.0 315.0 1695.0 324.0 L 1753.0 331.0 Z" fill="lightgray"></path>
      </clipPath>
      <path clip-path="url(#make-me-a-hanzi-clip-18)" d="M 1476.0 324.0 L 1531.0 317.0 L 1887.0 367.0 L 1933.0 366.0 L 1987.0 352.0 " fill="none" id="make-me-a-hanzi-animation-18" stroke-dasharray="645 1290" stroke-linecap="round"></path>

</g>
</svg>
